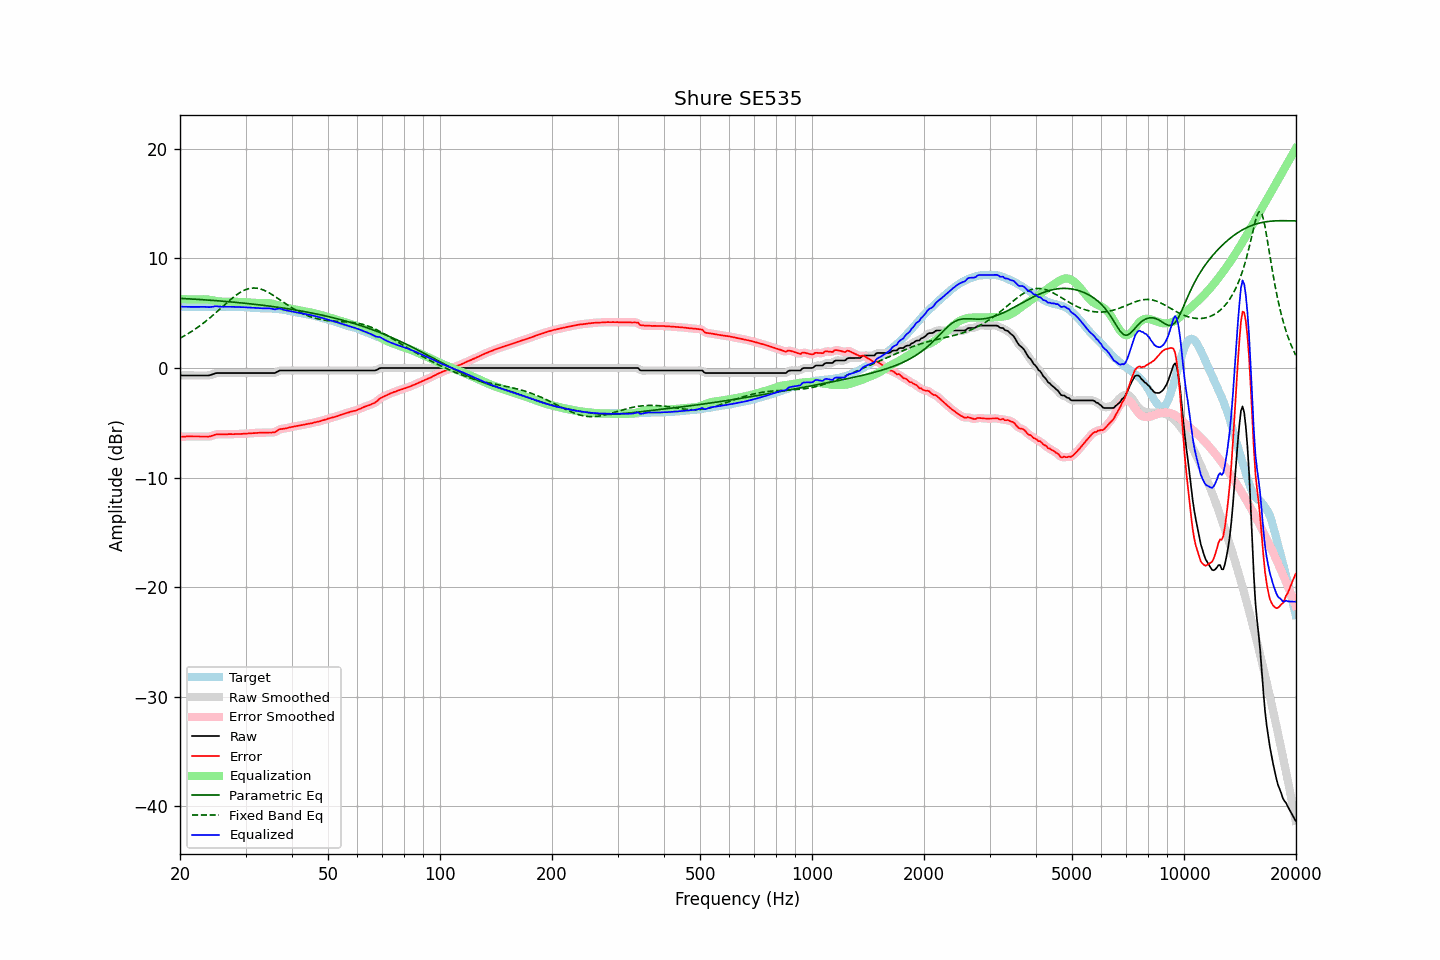

The file beside this chart, header and first rows:
frequency, raw, error, smoothed, error_smoothed, equalization, parametric_eq, fixed_band_eq, equalized_raw, equalized_smoothed, target
20.00, -0.69, -6.28, -0.69, -6.28, 6.28, 6.35, 2.71, 5.59, 5.59, 5.59
20.20, -0.69, -6.27, -0.69, -6.27, 6.27, 6.34, 2.79, 5.59, 5.59, 5.58
20.40, -0.69, -6.27, -0.69, -6.27, 6.27, 6.33, 2.87, 5.58, 5.58, 5.58
20.61, -0.69, -6.27, -0.69, -6.26, 6.26, 6.32, 2.95, 5.58, 5.58, 5.58
20.81, -0.69, -6.25, -0.69, -6.26, 6.26, 6.32, 3.04, 5.57, 5.57, 5.56
21.02, -0.69, -6.25, -0.69, -6.25, 6.26, 6.31, 3.13, 5.57, 5.57, 5.56
21.23, -0.69, -6.25, -0.69, -6.25, 6.26, 6.30, 3.21, 5.57, 5.57, 5.56
21.44, -0.69, -6.26, -0.69, -6.26, 6.25, 6.29, 3.31, 5.57, 5.57, 5.57
21.66, -0.69, -6.25, -0.69, -6.26, 6.25, 6.28, 3.40, 5.57, 5.57, 5.56
21.87, -0.69, -6.26, -0.69, -6.26, 6.25, 6.27, 3.50, 5.57, 5.57, 5.57
22.09, -0.69, -6.25, -0.69, -6.26, 6.25, 6.26, 3.60, 5.57, 5.57, 5.56
22.31, -0.69, -6.26, -0.69, -6.26, 6.25, 6.25, 3.70, 5.57, 5.57, 5.57
22.54, -0.69, -6.25, -0.69, -6.25, 6.26, 6.24, 3.81, 5.57, 5.57, 5.56
22.76, -0.69, -6.25, -0.69, -6.25, 6.26, 6.23, 3.91, 5.57, 5.57, 5.56
22.99, -0.69, -6.25, -0.69, -6.25, 6.26, 6.22, 4.02, 5.58, 5.58, 5.56
23.22, -0.69, -6.25, -0.69, -6.25, 6.26, 6.21, 4.14, 5.58, 5.58, 5.56
23.45, -0.69, -6.26, -0.69, -6.26, 6.26, 6.20, 4.25, 5.57, 5.57, 5.57
23.69, -0.69, -6.26, -0.69, -6.26, 6.25, 6.19, 4.37, 5.56, 5.56, 5.57
23.92, -0.69, -6.26, -0.67, -6.25, 6.23, 6.18, 4.49, 5.54, 5.55, 5.57
24.16, -0.65, -6.23, -0.65, -6.23, 6.20, 6.17, 4.62, 5.56, 5.56, 5.58
24.40, -0.60, -6.19, -0.60, -6.19, 6.17, 6.16, 4.74, 5.58, 5.58, 5.59
24.65, -0.55, -6.14, -0.54, -6.13, 6.15, 6.15, 4.87, 5.60, 5.60, 5.59
24.89, -0.49, -6.08, -0.50, -6.09, 6.12, 6.14, 5.00, 5.63, 5.62, 5.59
25.14, -0.47, -6.05, -0.47, -6.06, 6.09, 6.13, 5.13, 5.63, 5.62, 5.58
25.39, -0.47, -6.06, -0.46, -6.05, 6.07, 6.12, 5.26, 5.60, 5.61, 5.59
25.65, -0.47, -6.06, -0.46, -6.05, 6.06, 6.11, 5.39, 5.59, 5.59, 5.59
25.91, -0.47, -6.05, -0.47, -6.06, 6.05, 6.09, 5.52, 5.58, 5.58, 5.58
26.16, -0.47, -6.06, -0.47, -6.06, 6.05, 6.08, 5.66, 5.58, 5.58, 5.59
26.43, -0.47, -6.06, -0.47, -6.06, 6.05, 6.07, 5.79, 5.58, 5.58, 5.59
26.69, -0.47, -6.06, -0.47, -6.05, 6.05, 6.06, 5.92, 5.58, 5.58, 5.59
26.96, -0.47, -6.04, -0.47, -6.05, 6.05, 6.04, 6.05, 5.58, 5.58, 5.57
27.23, -0.47, -6.04, -0.47, -6.04, 6.05, 6.03, 6.18, 5.58, 5.58, 5.57
27.50, -0.47, -6.04, -0.47, -6.04, 6.04, 6.02, 6.30, 5.58, 5.58, 5.57
27.77, -0.47, -6.05, -0.47, -6.04, 6.04, 6.01, 6.42, 5.57, 5.57, 5.58
28.05, -0.47, -6.04, -0.47, -6.04, 6.04, 5.99, 6.54, 5.57, 5.57, 5.57
28.33, -0.47, -6.03, -0.47, -6.03, 6.03, 5.98, 6.65, 5.57, 5.57, 5.56
28.62, -0.47, -6.02, -0.47, -6.03, 6.03, 5.96, 6.75, 5.56, 5.56, 5.55
28.90, -0.47, -6.03, -0.47, -6.02, 6.02, 5.95, 6.85, 5.56, 5.56, 5.56
29.19, -0.47, -6.02, -0.47, -6.02, 6.02, 5.94, 6.94, 5.55, 5.55, 5.55
29.48, -0.47, -6.00, -0.47, -6.01, 6.01, 5.92, 7.02, 5.54, 5.54, 5.53
29.78, -0.47, -6.00, -0.47, -6.00, 6.00, 5.91, 7.09, 5.53, 5.53, 5.53
30.08, -0.47, -6.00, -0.47, -5.99, 5.99, 5.89, 7.15, 5.53, 5.53, 5.53
30.38, -0.47, -5.98, -0.47, -5.98, 5.98, 5.88, 7.20, 5.52, 5.52, 5.51
30.68, -0.47, -5.97, -0.47, -5.97, 5.97, 5.86, 7.24, 5.50, 5.50, 5.50
30.99, -0.47, -5.96, -0.47, -5.96, 5.96, 5.84, 7.27, 5.49, 5.49, 5.49
31.30, -0.47, -5.95, -0.47, -5.95, 5.95, 5.83, 7.28, 5.48, 5.48, 5.48
31.61, -0.47, -5.94, -0.47, -5.94, 5.94, 5.81, 7.29, 5.47, 5.47, 5.47
31.93, -0.47, -5.92, -0.47, -5.93, 5.93, 5.79, 7.28, 5.46, 5.46, 5.45
32.24, -0.47, -5.93, -0.47, -5.92, 5.92, 5.78, 7.27, 5.46, 5.46, 5.46
32.57, -0.47, -5.91, -0.47, -5.92, 5.92, 5.76, 7.24, 5.45, 5.45, 5.44
32.89, -0.47, -5.91, -0.47, -5.91, 5.91, 5.74, 7.21, 5.44, 5.44, 5.44
33.22, -0.47, -5.91, -0.47, -5.91, 5.91, 5.73, 7.16, 5.44, 5.44, 5.44
33.55, -0.47, -5.90, -0.47, -5.91, 5.91, 5.71, 7.10, 5.44, 5.44, 5.43
33.89, -0.47, -5.91, -0.47, -5.90, 5.91, 5.69, 7.04, 5.44, 5.44, 5.44
34.23, -0.47, -5.89, -0.47, -5.90, 5.91, 5.67, 6.97, 5.45, 5.45, 5.42
34.57, -0.47, -5.90, -0.47, -5.90, 5.91, 5.65, 6.89, 5.44, 5.44, 5.43
34.92, -0.47, -5.89, -0.47, -5.89, 5.90, 5.63, 6.81, 5.43, 5.43, 5.42
35.27, -0.47, -5.90, -0.47, -5.90, 5.88, 5.61, 6.72, 5.41, 5.40, 5.43
35.62, -0.47, -5.87, -0.47, -5.88, 5.84, 5.59, 6.62, 5.38, 5.37, 5.40
35.97, -0.47, -5.87, -0.44, -5.85, 5.80, 5.57, 6.53, 5.34, 5.36, 5.40
... 635 more rows
